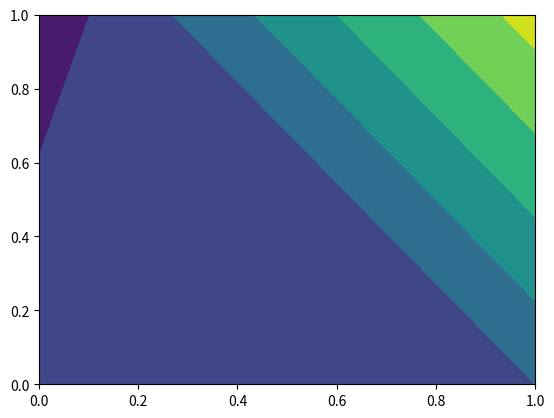

Write Python code to recreate this figure.
# -*- coding: utf-8 -*-
"""
Created on Tue Dec  7 21:18:59 2021

[redacted]
"""
import numpy as np
import copy as cp
from numpy import linalg as LA
import matplotlib.pyplot as plt
from scipy.sparse.linalg import spsolve
# Navier Stokes Solvers
#%% Pysical setting
# physical domain
Lx = 30
Ly = 30
nx = 3
ny = 3
x0 = Lx/2
y0 = Ly/2

# physical parameter
gamma = 1
sigma = 2.5
nu = 1
rho = 1

# Index extents (without boundary domain)
imin = 1
imax = imin + nx - 1

jmin = 1
jmax = jmin + ny - 1

# Create mesh
x = np.zeros([1,nx+2])
x[0,imin:imax+1+1] = np.linspace(0,Lx,nx+1)
y = np.zeros([1,ny+2])
y[0,jmin:jmax+1+1] = np.linspace(0,Ly,ny+1)
xm = np.zeros([1,nx+1])
xm[0,imin:imax] = 0.5*(x[0,imin:imax]+x[0,imin+1:imax+1])
ym = np.zeros([1,ny+1])
ym[0,jmin:jmax] = 0.5*(y[0,jmin:jmax]+y[0,jmin+1:jmax+1])

# Create mesh sizes
dx = x[0,imin+1] - x[0,imin]
dy = y[0,jmin+1] - y[0,jmin]

dxi=1/dx 
dyi=1/dy 




#%% momentum discretization

# u direction
def u_star(u,v,dt,dxi,dyi,nu):
    u_s = cp.deepcopy(u)
    for j in range(jmin,jmax+1):
        for i in range(imin+1, jmax+1):
            v_cur = (v[i-1,j] + v[i-1,j+1] + v[i,j] + v[i,j+1])/4
            lap_op = (u[i+1,j] - 2*u[i,j] + u[i-1,j])*dxi**2 + (u[i,j+1]-2*u[i,j]+u[i,j-1])*dyi**2
            u_s[i,j] = u[i,j] + dt*(nu*lap_op-u[i,j]*(u[i+1,j]-u[i-1,j])*0.5*dxi
                                    -v_cur*(u[i,j+1]-u[i,j-1])*0.5*dyi)
    return u_s       

# v direction
def v_star(u,v,dt,dxi,dyi,nu):
    v_s = cp.deepcopy(v)
    for j in range(jmin+1,jmax+1):
        for i in range(imin,imax+1):
            u_cur = (u[i,j-1] + u[i,j] + u[i+1,j-1] + u[i+1,j])/4
            lap_op = (v[i+1,j] - 2*v[i,j] + v[i-1,j])*dxi**2 + (v[i,j+1]-2*v[i,j]+v[i,j-1])*dyi**2
            v_s[i,j] = v[i,j] + dt*(nu*lap_op-u_cur*(v[i+1,j]-v[i-1,j])*0.5*dxi
                                    -v[i,j]*(v[i,j+1]-v[i,j-1])*0.5*dyi)
    return v_s

#%% pressure poisson solver

def pressure_poisson_matrix(u_s,v_s):
    L = np.zeros([nx*ny,nx*ny])
    for j in range(ny):
        for i in range(nx):
            L[i+(j)*nx, i + (j)*nx] = 2*dxi**2+2*dyi**2
            for ii in range(i-1,i+2,2):
                if ii>=0 and ii<nx:
                    L[i+(j)*nx,ii+(j)*nx] = -dxi**2
                else:
                    L[i+(j)*nx,i+(j)*nx] -= dxi**2
            
            for jj in range(j-1,j+2,2):
                if jj>=0 and jj< ny:
                    L[i+(j)*nx,i+(jj)*nx] = -dyi**2
                else:
                    L[i+(j)*nx,i+(j)*nx] -= dyi**2
    L[0,:] = 0
    L[0,0] = 1
    
    R = RHS(u_s,v_s)
    
    P_v = spsolve(L,R)
    
    n = 0
    p = np.zeros([imax,jmax])
    for j in range(jmin,jmax):
        for i in range(imin,imax):
            p[i,j] = P_v[n]
            n = n+1
    return p
def RHS(u_s,v_s):
    n = 0
    R = []
    for j in range(jmin,jmax+1):
        for i in range(imin,imax+1):
            n += 1 
            cur_r = (-rho/dt)*((u_s[i+1,j]-u_s[i,j])*dxi+(v_s[i,j+1]-v_s[i,j])*dyi)
            R.append(cur_r)
    R = np.array(R)
    return R.reshape(-1,1)





    
 
def pressure_poisson(P, u_s, v_s, rho, dt, dx, dy, imin, imax, jmin, jmax):
    P0 = cp.deepcopy(P)
    error = np.inf
    while error > 1/(P.shape[0]*P.shape[1]):
        for i in range(imin,imax+1):
            for j in range(imin,imax+1):
                rhs = rho/dt*((u_s[i+1,j] - u_s[i,j])/dx + (v_s[i,j+1] - v_s[i,j])/dy)
                if i == imin and j == jmin: # (0,0)
                    P0[i,j] = 1/(dx**2+dy**2)*(dy**2*P[i+1,j]+dx**2*P[i,j+1]-dx**2*dy**2*rhs)
                    # P0[i,j] = 0
                elif i == imax-1 and j == jmin: #right bc
                    P0[i,j] = 1/(dx**2+dy**2)*(dy**2*P[i+1,j]+dx**2*P[i,j+1]-dx**2*dy**2*rhs)
                elif i == imin and j == jmax-1: # bottom bc
                    P0[i,j] = 1/(dx**2+dy**2)*(dy**2*P[i+1,j]+dx**2*P[i,j-1]-dx**2*dy**2*rhs)
                elif j == jmax-1 and j == jmax-1: # top bc
                    P0[i,j] = 1/(dx**2+dy**2)*(dy**2*P[i-1,j]+dx**2*P[i,j-1]-dx**2*dy**2*rhs)
                elif i == imin:
                    P0[i,j] = 1/(2*dx**2+dy**2)*(dy**2*P[i+1,j]+dx**2*P[i,j-1]+dx**2*P[i,j+1]-dx**2*dy**2*rhs)
                elif i == imax-1:
                    P0[i,j] = 1/(2*dx**2+dy**2)*(dy**2*P[i-1,j]+dx**2*P[i,j-1]+dx**2*P[i,j+1]-dx**2*dy**2*rhs)
                elif j == jmin:
                    P0[i,j] = 1/(dx**2+2*dy**2)*(dy**2*P[i+1,j]+dy**2*P[i-1,j]+dx**2*P[i,j+1]-dx**2*dy**2*rhs)
                elif j == jmax-1:
                    P0[i,j] = 1/(dx**2+2*dy**2)*(dy**2*P[i+1,j]+dy**2*P[i-1,j]+dx**2*P[i,j-1]-dx**2*dy**2*rhs)
                else:
                    
                    P0[i,j] = 1/(2*dx**2+2*dy**2)*(dy**2*P[i+1,j]+dy**2*P[i-1,j]+dx**2*P[i,j-1]+dx**2*P[i,j+1]-dx**2*dy**2*rhs)
        error = LA.norm(P0.flatten() - P.flatten(), np.inf)
        P = P0
    return P

#%% correction
def correct_step(u_s,v_s, P, rho, dt, imax, imin, jmax, jmin, dx, dy):
    u_new = cp.deepcopy(u_s)
    v_new = cp.deepcopy(v_s)
    # only updates interior nodes, correct boundary at the end
    for j in range(jmin,jmax):
        for i in range(imin+1, imax):
            u_new[i,j] = u_s[i,j] - dt/rho*(P[i,j]-P[i-1,j])/dx # update v
            
    for j in range(jmin+1, jmax):
        for i in range(imin,imax):
            v_new[i,j] = v_s[i,j] - dt/rho*(P[i,j]-P[i,j-1])/dx # update u
    
    return u_new, v_new

#%% boundary condition
def boundary_corr(u,v, imin, imax, jmin, jmax):
    u_b = cp.deepcopy(u)
    v_b = cp.deepcopy(v)
    
    # u velocity boundary condition
    # bottom
    u_b[:,jmin-1] = 0 - u_b[:,jmin]
    # top
    u_b[:,jmax+1] = 2*1 - u_b[:,jmax]
    # # left 
    # u_b[imin,:] = 0
    # # right
    # u_b[imax,:] = 0

    # u velocity boundary condition
    # # bottom
    # v_b[:,jmin] = 0
    # # top
    # v_b[:,jmax] = 0
    # left 
    v_b[imin-1,:] = 0 - v_b[imin,:]
    # right
    v_b[imax+1,:] = 0 - v_b[imax,:]
    
    return u_b,v_b


#%% initialization
# # u velocity
# fu = lambda x,y : np.exp(-((x-x0)**2+(y-y0)**2)/2/sigma**2)*(-(x-x0)/sigma**2)
# # v velocity
# fv = lambda x,y : np.exp(-((x-x0)**2+(y-y0)**2)/2/sigma**2)*(-(y-y0)/sigma**2)

# u_0 = fu(x,y)
# v_0 = fu(x,y)

u = np.zeros([nx+2,nx+2])
v = np.zeros([nx+2,nx+2])
P = np.zeros([nx+2,nx+2])

#%% runing the iteration
epoch = 100
T = 1
dt = 0.001
nt = T/dt

for t in range(int(nt)):
    u,v =  boundary_corr(u,v, imin, imax, jmin, jmax)
    
    u_s = u_star(u,v,dt,dxi,dyi,nu)
    v_s = v_star(u,v,dt,dxi,dyi,nu)
    
    # P_updated = pressure_poisson_matrix(u_s,v_s)
    P_updated  = pressure_poisson(P, u_s, v_s, rho, dt, dx, dy, imin, imax, jmin, jmax)
    
    u, v = correct_step(u_s,v_s, P_updated, rho, dt, imax, imin, jmax, jmin, dx, dy)
    
    
#%% plotting
plt.figure()
plt.contourf(u[imin:imax,jmin:jmax])